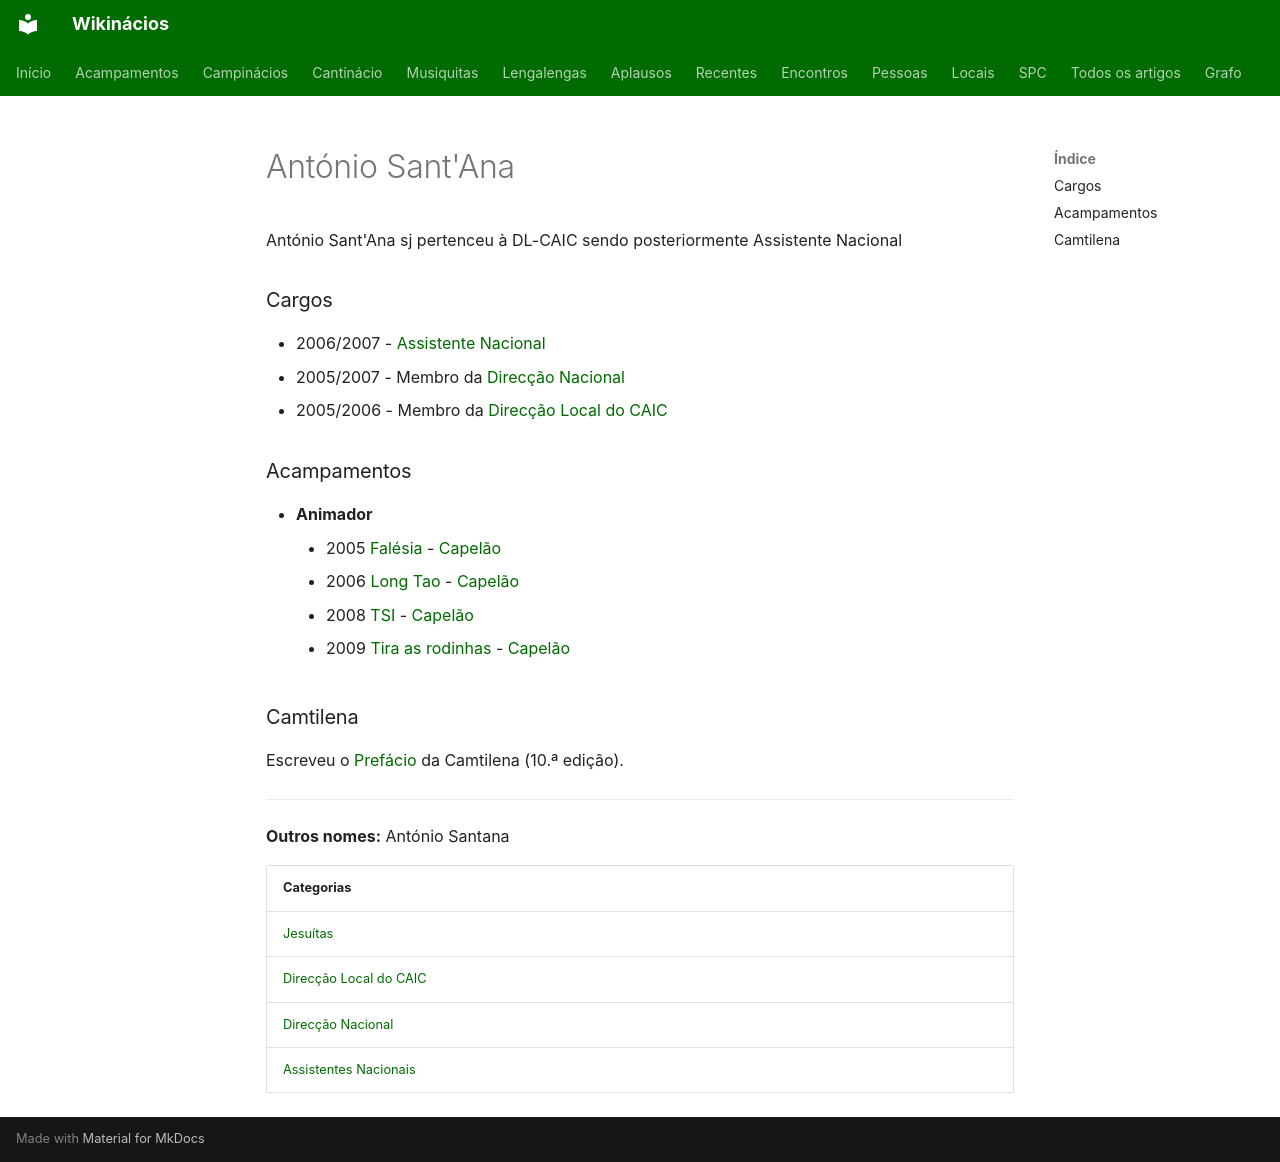

repository: neteinstein/Campinacios · page: Pessoas/A/António Sant'Ana.html · generator: mkdocs

# António Sant'Ana

António Sant'Ana sj pertenceu à DL-CAIC sendo posteriormente Assistente Nacional

### Cargos

- 2006/2007 - [Assistente Nacional](../../Categorias/Assistentes%20Nacionais.md)
- 2005/2007 - Membro da [Direcção Nacional](../../Categorias/Direc%C3%A7%C3%A3o%20Nacional.md)
- 2005/2006 - Membro da [Direcção Local do CAIC](../../Categorias/Direc%C3%A7%C3%A3o%20Local%20do%20CAIC.md)

### Acampamentos

- **Animador**
    - 2005 [Falésia](../../Acampamentos/2005/Fal%C3%A9sia.md) - [Capelão](../../Cargos/Capel%C3%A3o.md)
    - 2006 [Long Tao](../../Acampamentos/2006/Long%20Tao.md) - [Capelão](../../Cargos/Capel%C3%A3o.md)
    - 2008 [TSI](../../Acampamentos/2008/TSI.md) - [Capelão](../../Cargos/Capel%C3%A3o.md)
    - 2009 [Tira as rodinhas](../../Acampamentos/2009/Tira%20as%20rodinhas.md) - [Capelão](../../Cargos/Capel%C3%A3o.md)

### Camtilena

Escreveu o [Prefácio](../../Movimento/Cantin%C3%A1cio/Camtilena%20Pref%C3%A1cio.md) da Camtilena (10.ª edição).

---

**Outros nomes:** António Santana

| Categorias |
| --- |
| [Jesuítas](../../Categorias/Jesu%C3%ADtas.md) |
| [Direcção Local do CAIC](../../Categorias/Direc%C3%A7%C3%A3o%20Local%20do%20CAIC.md) |
| [Direcção Nacional](../../Categorias/Direc%C3%A7%C3%A3o%20Nacional.md) |
| [Assistentes Nacionais](../../Categorias/Assistentes%20Nacionais.md) |
